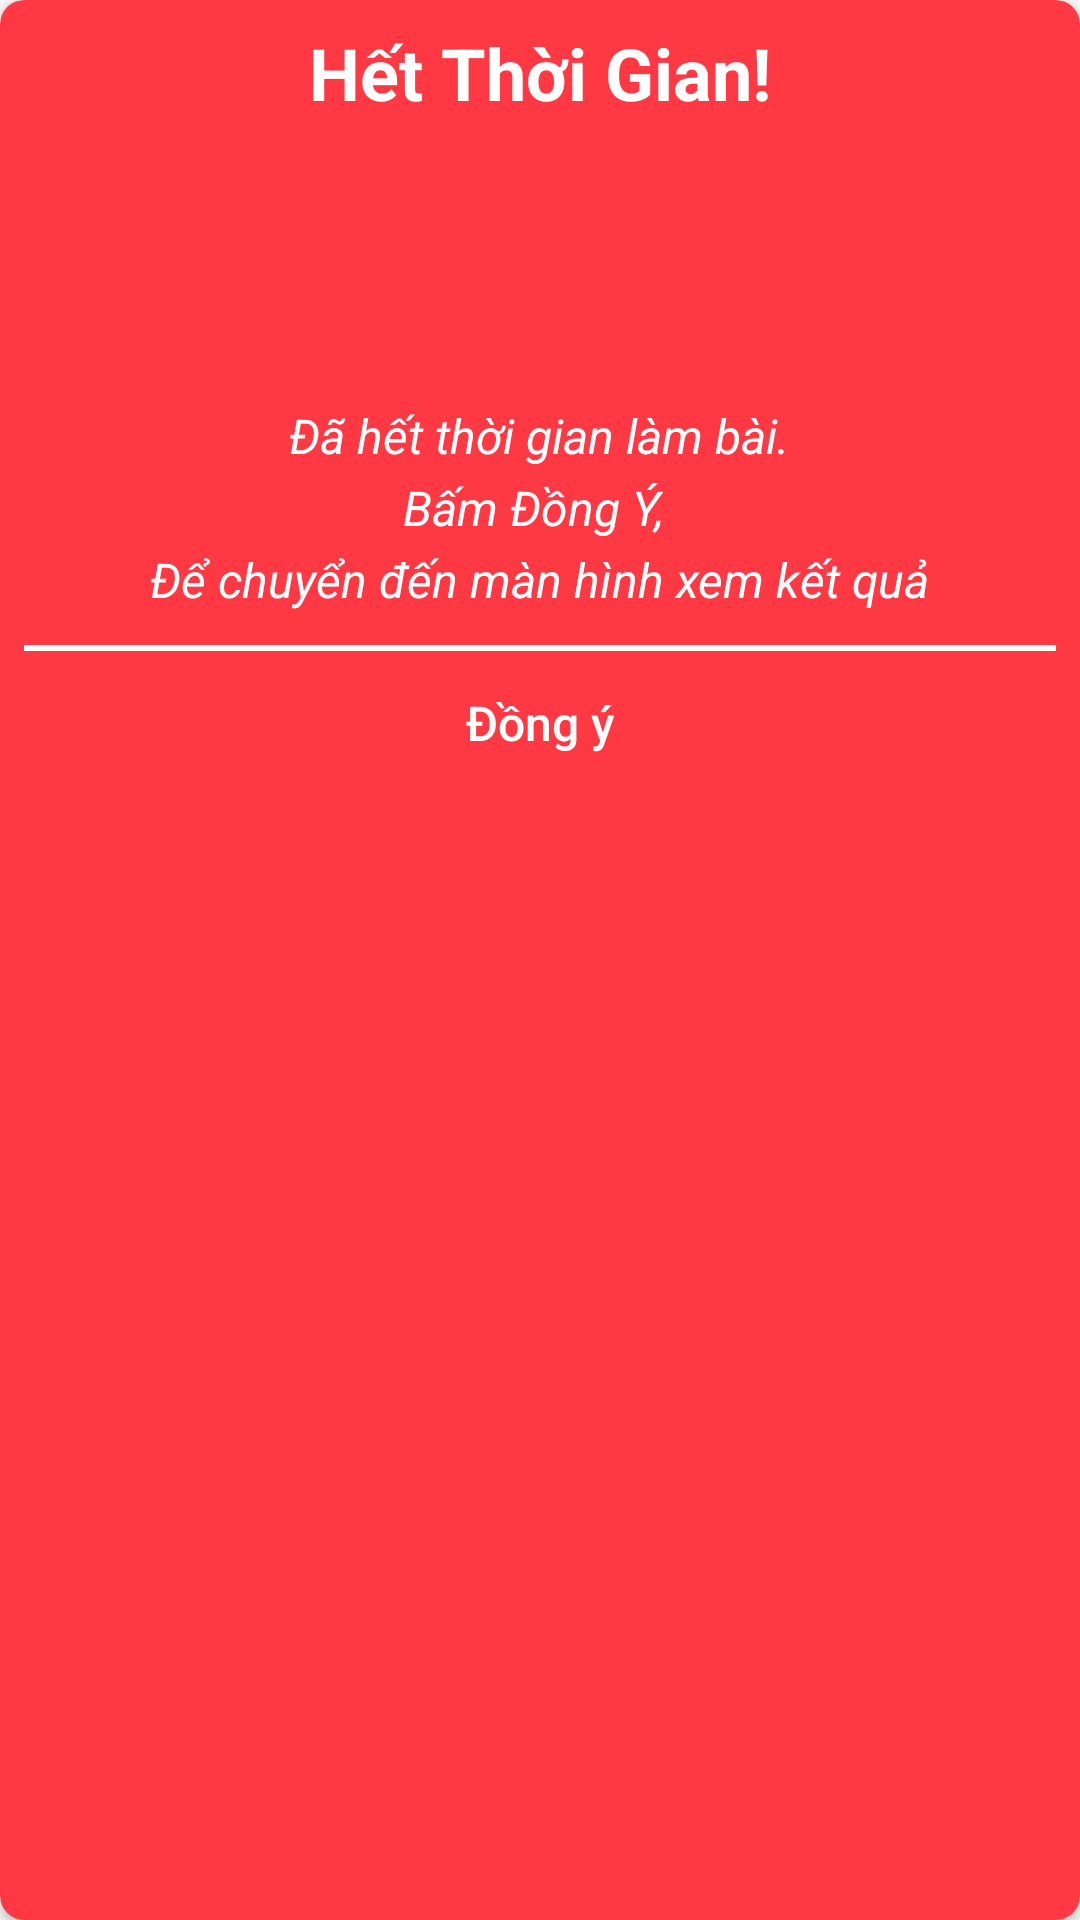

Reconstruct the res/layout file that produces this screen, plus the resources it refers to.
<!-- AndroidManifest.xml: application theme AppTheme -->
<!-- res/layout/dialog_time_up.xml -->
<?xml version="1.0" encoding="utf-8"?>
<androidx.cardview.widget.CardView app:cardBackgroundColor="@color/red"
    app:cardCornerRadius="8dp"
    xmlns:android="http://schemas.android.com/apk/res/android"
    android:layout_width="326dp"
    android:layout_height="wrap_content"
    android:layout_gravity="center"
    xmlns:app="http://schemas.android.com/apk/res-auto">
    <LinearLayout
        android:paddingLeft="@dimen/margin_medium"
        android:paddingRight="@dimen/margin_medium"
        android:paddingTop="@dimen/margin_medium"
        android:orientation="vertical"
        android:layout_width="match_parent"
        android:layout_height="wrap_content">
        <TextView
            android:text="@string/warning_time_up"
            android:textStyle="bold"
            android:textSize="24sp"
            android:textColor="@color/white"
            android:layout_gravity="center"
            android:layout_width="wrap_content"
            android:layout_height="wrap_content" />
        <ImageView
            android:contentDescription="@string/end_quiz"
            android:src="@drawable/ic_info_outline"
            android:layout_gravity="center"
            android:layout_width="86dp"
            android:layout_height="86dp" />
        <TextView
            android:textStyle="italic"
            android:paddingLeft="@dimen/margin_medium"
            android:paddingRight="@dimen/margin_medium"
            android:paddingTop="@dimen/margin_medium"
            android:paddingBottom="3dp"
            android:text="@string/time_up_message"
            android:lineSpacingExtra="@dimen/line_spacing_extra"
            android:gravity="center"
            android:textSize="@dimen/text_size_data"
            android:textColor="@color/white"
            android:layout_gravity="center"
            android:layout_width="wrap_content"
            android:layout_height="wrap_content" />

        <View
            android:layout_marginTop="@dimen/margin_medium"
            android:background="@color/white"
            android:layout_width="match_parent"
            android:layout_height="2dp"/>

        <Button
            android:id="@+id/btnDlTimeUpOK"
            android:text="@string/ok"
            android:textColor="@color/white"
            android:textSize="@dimen/text_size_title"
            android:textAllCaps="false"
            style="?android:attr/buttonBarButtonStyle"
            android:layout_width="match_parent"
            android:layout_height="wrap_content" />
    </LinearLayout>
</androidx.cardview.widget.CardView>
<!-- resources referenced by this layout -->
<resources>
  <color name="red">#ff3943</color>
  <color name="white">#FFFFFF</color>
  <dimen name="line_spacing_extra">5dp</dimen>
  <dimen name="margin_medium">8dp</dimen>
  <dimen name="text_size_data">16sp</dimen>
  <dimen name="text_size_title">16sp</dimen>
  <string name="end_quiz">Kết thúc</string>
  <string name="ok">Đồng ý</string>
  <string name="time_up_message">Đã hết thời gian làm bài.\nBấm Đồng Ý, \nĐể chuyển đến màn hình xem kết quả</string>
  <string name="warning_time_up">Hết Thời Gian!</string>
  <style name="AppTheme" parent="Theme.AppCompat.Light.DarkActionBar">
          
          <item name="colorPrimary">@color/colorPrimary</item>
          <item name="colorPrimaryDark">@color/colorPrimaryDark</item>
          <item name="colorAccent">@color/colorAccent</item>
      </style>
  <color name="colorPrimary">#3C3F41</color>
  <color name="colorPrimaryDark">#282828</color>
  <color name="colorAccent">#FF4081</color>
</resources>
